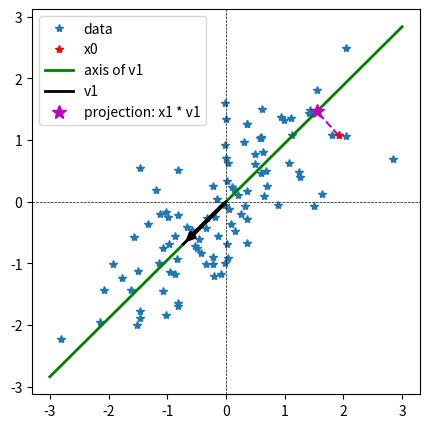

Reproduce this figure in Python. (Note: this script raises an exception after producing the figure.)
"""Script for experimenting with SVD and PCA."""
# %%
import numpy as np
import matplotlib.pyplot as plt

# Step 1: Define the covariance matrix
cov_matrix = np.array([[1, 0.7], [0.7, 1]])

# Step 2: Generate random samples based on the covariance matrix
# To do this, we first need to get the mean (center it at origin)
mean = np.zeros(2)  # Mean vector for 3D data
num_samples = 100  # Number of samples to generate

# Generate data points using multivariate normal distribution
data = np.random.multivariate_normal(mean, cov_matrix, num_samples)

# Step 3: Center the data
data_centered = data - np.mean(data, axis=0)

# Step 4: Perform SVD
U, Sigma, Vt = np.linalg.svd(data_centered, full_matrices=False)

# Step 5: Select the top 2 right singular vectors
k = 1
V_k = Vt.T[:, :k]  # Transpose Vt to get (3, 2)

# Step 6a: Project the centered data onto the lower-dimensional space
data_reduced_v = data_centered @ V_k  # Shape will be (num_samples, k)

# Select the top 2 left singular vectors and scale by the singular values
U_k = U[:, :k]  # Take the first 2 columns of U (shape will be (num_samples, 2))
Sigma_k = np.diag(Sigma[:k])  # Top k singular values (shape will be (2, 2))

# Step 6b: Project the centered data onto the lower-dimensional space using U and scaled by Sigma
data_reduced_u = U_k @ Sigma_k  # Shape will be (num_samples, k)

# Get x0
x0 = data[0, 0], data[0, 1]

# First principal component
pc1 = V_k[:, 0]  # Plot

# Project data onto lower dimensional subspace
projected_data = data @ pc1
# Get coordinates of x0 wrt. v1 (in reduced space)
x0_coords_in_reduced_space = projected_data[0]  # coordinate in reduced space
projection = x0_coords_in_reduced_space * pc1  # Datapoint projected onto principle axis

xvals = np.linspace(-3, 3, 100)
princ_axis1 = xvals * (V_k[1] / V_k[0])

plt.figure(figsize=(5, 5))

# Plot the data
plt.plot(data[:, 0], data[:, 1], "*")

# plot the data point x0
plt.plot(x0[0], x0[1], "*", color="r")
plt.plot(xvals, princ_axis1, linewidth=2, color="g")

# Plot the first principal component
plt.plot([0, pc1[0]], [0, pc1[1]], linewidth=2, color="k")
plt.annotate(
    "", xy=pc1, xytext=[0, 0], arrowprops={"arrowstyle": "->", "color": "k", "lw": 3}
)

# Plot the projection
plt.plot(projection[0], projection[1], "m*", markersize=10)
plt.axhline(0, color="black", linewidth=0.5, ls="--")  # X-axis
plt.axvline(0, color="black", linewidth=0.5, ls="--")  # Y-axis
plt.plot(
    [x0[0], projection[0]], [x0[1], projection[1]], "--m"
)
plt.legend(["data", "x0", "axis of v1", "v1", "projection: x1 * v1"])

# plt.annotate('', xy=[0, 0], xytext=[1, 1],
#              arrowprops=dict(arrowstyle='->', color='blue', lw=2))

# %%
plt.plot(data_reduced_v[:, 0], data_reduced_v[:, 1], "*")
plt.plot(data_reduced_u[:, 0], data_reduced_u[:, 1], "x")
plt.title("Scatter Plot coordinates of the 2D representation data")

# %%

# Generate data points using multivariate normal distribution
data = np.random.multivariate_normal(mean, cov_matrix, num_samples)

# Step 3: Center the data
data_centered = data - np.mean(data, axis=0)

# Step 4: Perform SVD
U, Sigma, Vt = np.linalg.svd(data_centered, full_matrices=False)

# Step 5: Select the top 2 left singular vectors and scale by the singular values
k = 2
U_k = U[:, :k]  # Take the first 2 columns of U (shape will be (num_samples, 2))
Sigma_k = np.diag(Sigma[:k])  # Top k singular values (shape will be (2, 2))

# Step 6: Project the centered data onto the lower-dimensional space using U and scaled by Sigma
data_reduced_v = U_k @ Sigma_k  # Shape will be (num_samples, k)

# Display results
print("Original Data Shape:", data.shape)
print("Reduced Data Shape:", data_reduced_v.shape)
print("First 5 Reduced Data Points:\n", data_reduced_v[:5])

plt.figure(figsize=(3, 3))
plt.plot(data_reduced_v[:, 0], data_reduced_v[:, 1], "*")
plt.title("Scatter Plot coordinates of the 2D representation data")
